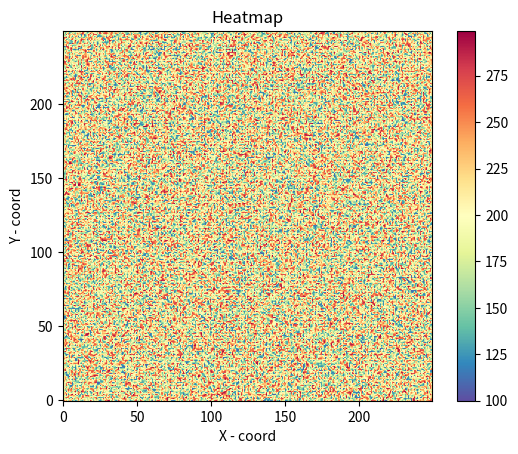

Here is the Python script that generated this plot: (Note: this script raises an exception after producing the figure.)
import sys
import matplotlib
import numpy as np
from numpy import random 
matplotlib.use('Agg')

import pandas as pd
import matplotlib.pyplot as plt

x = np.arange(1,251) 
y = np.arange(250,0, -1) #x & y coords
min_val = 100
max_val = 300
data = random.randint(min_val, max_val, size= (250,250)  )


fig, ax = plt.subplots()

heatmap = plt.imshow(data, cmap= 'Spectral_r') #cmap = Spectral_r
plt.title('Heatmap')
plt.xlabel('X - coord')
plt.ylabel('Y - coord')
cbar = plt.colorbar(heatmap)
plt.gca().invert_yaxis()

plt.savefig('/Users/<user>/Desktop/Thesis/Thesis-repo/heatmap/test1.png')
plt.show()
sys.stdout.flush()
